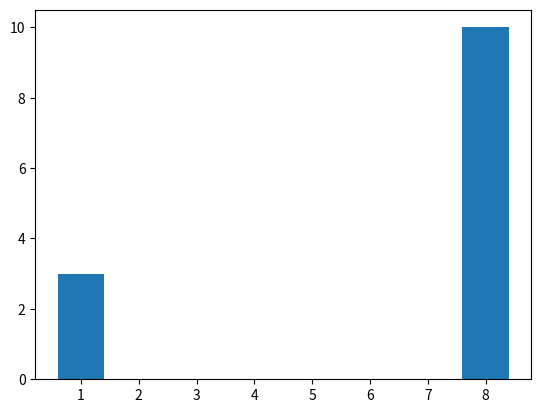

Python code for this plot:
import matplotlib.pyplot as plt
import numpy as np

x_cordinates = np.array([1, 8])
y_coordinates = np.array([3, 10])

plt.bar(x_cordinates, y_coordinates)
plt.show()
